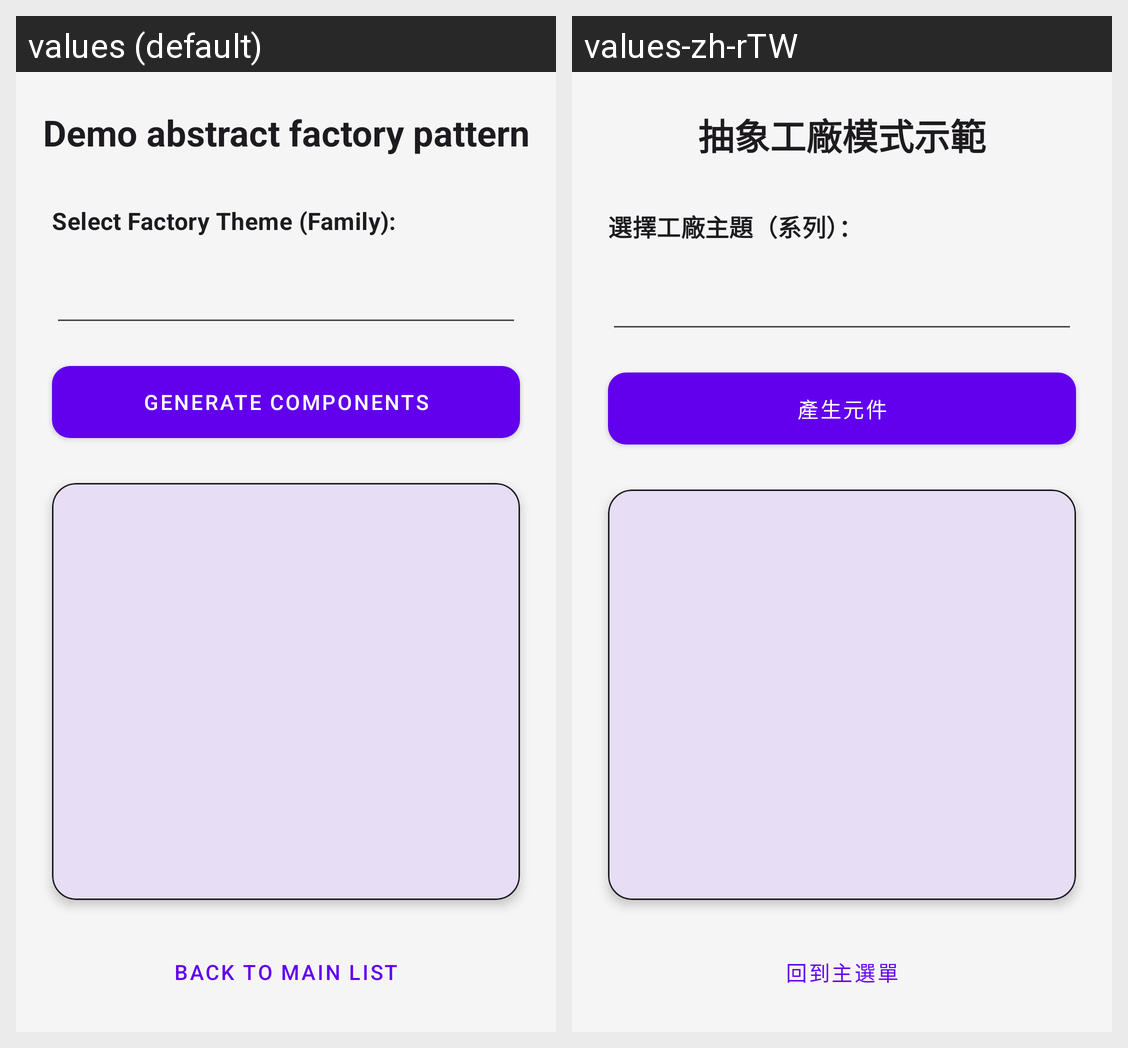

Translations of the strings shown on this Android screen, per locale in the grid:
Android screen res/layout/activity_demo_abstract_factory_start.xml rendered under 2 locales, left to right: values (default), values-zh-rTW. Device: Nexus 5 (rendered at 1080×1920; each locale shown at half size, 540×960, under a caption strip naming it); theme Theme.DesignPatternDemo.
Strings drawn on this screen, with the default value and each locale's value (text and hints the layout hard-codes, and strings that could not be matched under every locale, appear in the picture but are not listed):

title_abstract_factory
  values: Demo abstract factory pattern
  values-zh-rTW: 抽象工廠模式示範

demo_abstract_factory_select_factory_theme_family_title
  values: Select Factory Theme (Family):
  values-zh-rTW: 選擇工廠主題（系列）：

btn_generate_components
  values: Generate Components
  values-zh-rTW: 產生元件

btn_back_to_main_list
  values: Back to Main List
  values-zh-rTW: 回到主選單
